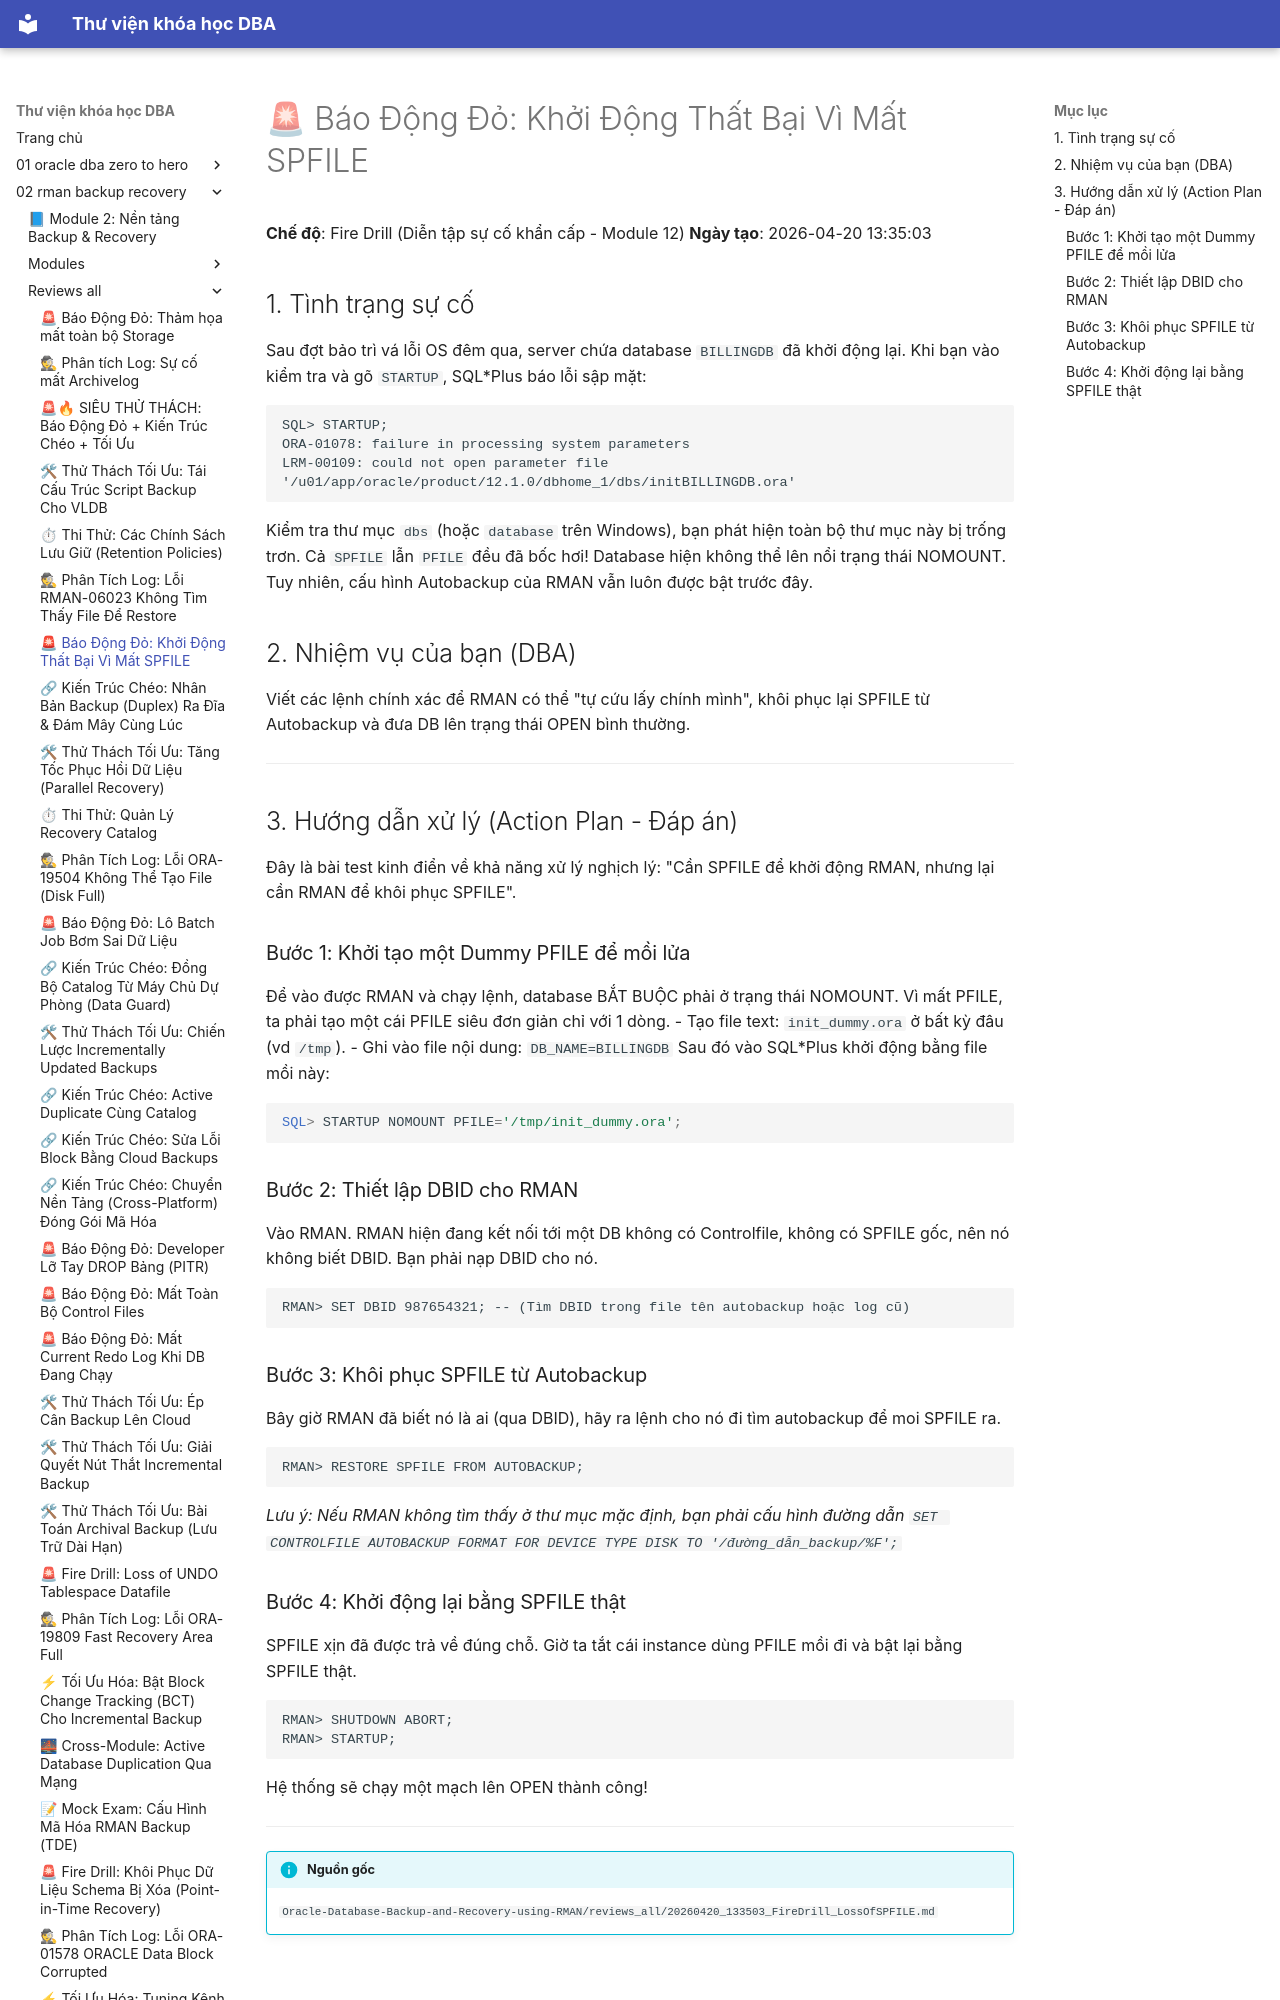

repository: quochuyag/MkDocs_local · page: 02-rman-backup-recovery/reviews-all/2026-20260420-133503-firedrill-lossofspfile/index.html · generator: mkdocs

---
title: '🚨 Báo Động Đỏ: Khởi Động Thất Bại Vì Mất SPFILE'
course: 02-rman-backup-recovery
source: Oracle-Database-Backup-and-Recovery-using-RMAN/reviews_all/20260420_133503_FireDrill_LossOfSPFILE.md
---

# 🚨 Báo Động Đỏ: Khởi Động Thất Bại Vì Mất SPFILE

**Chế độ**: Fire Drill (Diễn tập sự cố khẩn cấp - Module 12)
**Ngày tạo**: 2026-04-20 13:35:03

## 1. Tình trạng sự cố
Sau đợt bảo trì vá lỗi OS đêm qua, server chứa database `BILLINGDB` đã khởi động lại.
Khi bạn vào kiểm tra và gõ `STARTUP`, SQL*Plus báo lỗi sập mặt:
```text
SQL> STARTUP;
ORA-01078: failure in processing system parameters
LRM-00109: could not open parameter file '/u01/app/oracle/product/12.1.0/dbhome_1/dbs/initBILLINGDB.ora'
```

Kiểm tra thư mục `dbs` (hoặc `database` trên Windows), bạn phát hiện toàn bộ thư mục này bị trống trơn. Cả `SPFILE` lẫn `PFILE` đều đã bốc hơi! Database hiện không thể lên nổi trạng thái NOMOUNT.
Tuy nhiên, cấu hình Autobackup của RMAN vẫn luôn được bật trước đây.

## 2. Nhiệm vụ của bạn (DBA)
Viết các lệnh chính xác để RMAN có thể "tự cứu lấy chính mình", khôi phục lại SPFILE từ Autobackup và đưa DB lên trạng thái OPEN bình thường.

---

## 3. Hướng dẫn xử lý (Action Plan - Đáp án)

Đây là bài test kinh điển về khả năng xử lý nghịch lý: "Cần SPFILE để khởi động RMAN, nhưng lại cần RMAN để khôi phục SPFILE".

### Bước 1: Khởi tạo một Dummy PFILE để mồi lửa
Để vào được RMAN và chạy lệnh, database BẮT BUỘC phải ở trạng thái NOMOUNT. Vì mất PFILE, ta phải tạo một cái PFILE siêu đơn giản chỉ với 1 dòng.
- Tạo file text: `init_dummy.ora` ở bất kỳ đâu (vd `/tmp`).
- Ghi vào file nội dung: `DB_NAME=BILLINGDB`
Sau đó vào SQL*Plus khởi động bằng file mồi này:
```sql
SQL> STARTUP NOMOUNT PFILE='/tmp/init_dummy.ora';
```

### Bước 2: Thiết lập DBID cho RMAN
Vào RMAN. RMAN hiện đang kết nối tới một DB không có Controlfile, không có SPFILE gốc, nên nó không biết DBID. Bạn phải nạp DBID cho nó.
```rman
RMAN> SET DBID 987654321; -- (Tìm DBID trong file tên autobackup hoặc log cũ)
```
